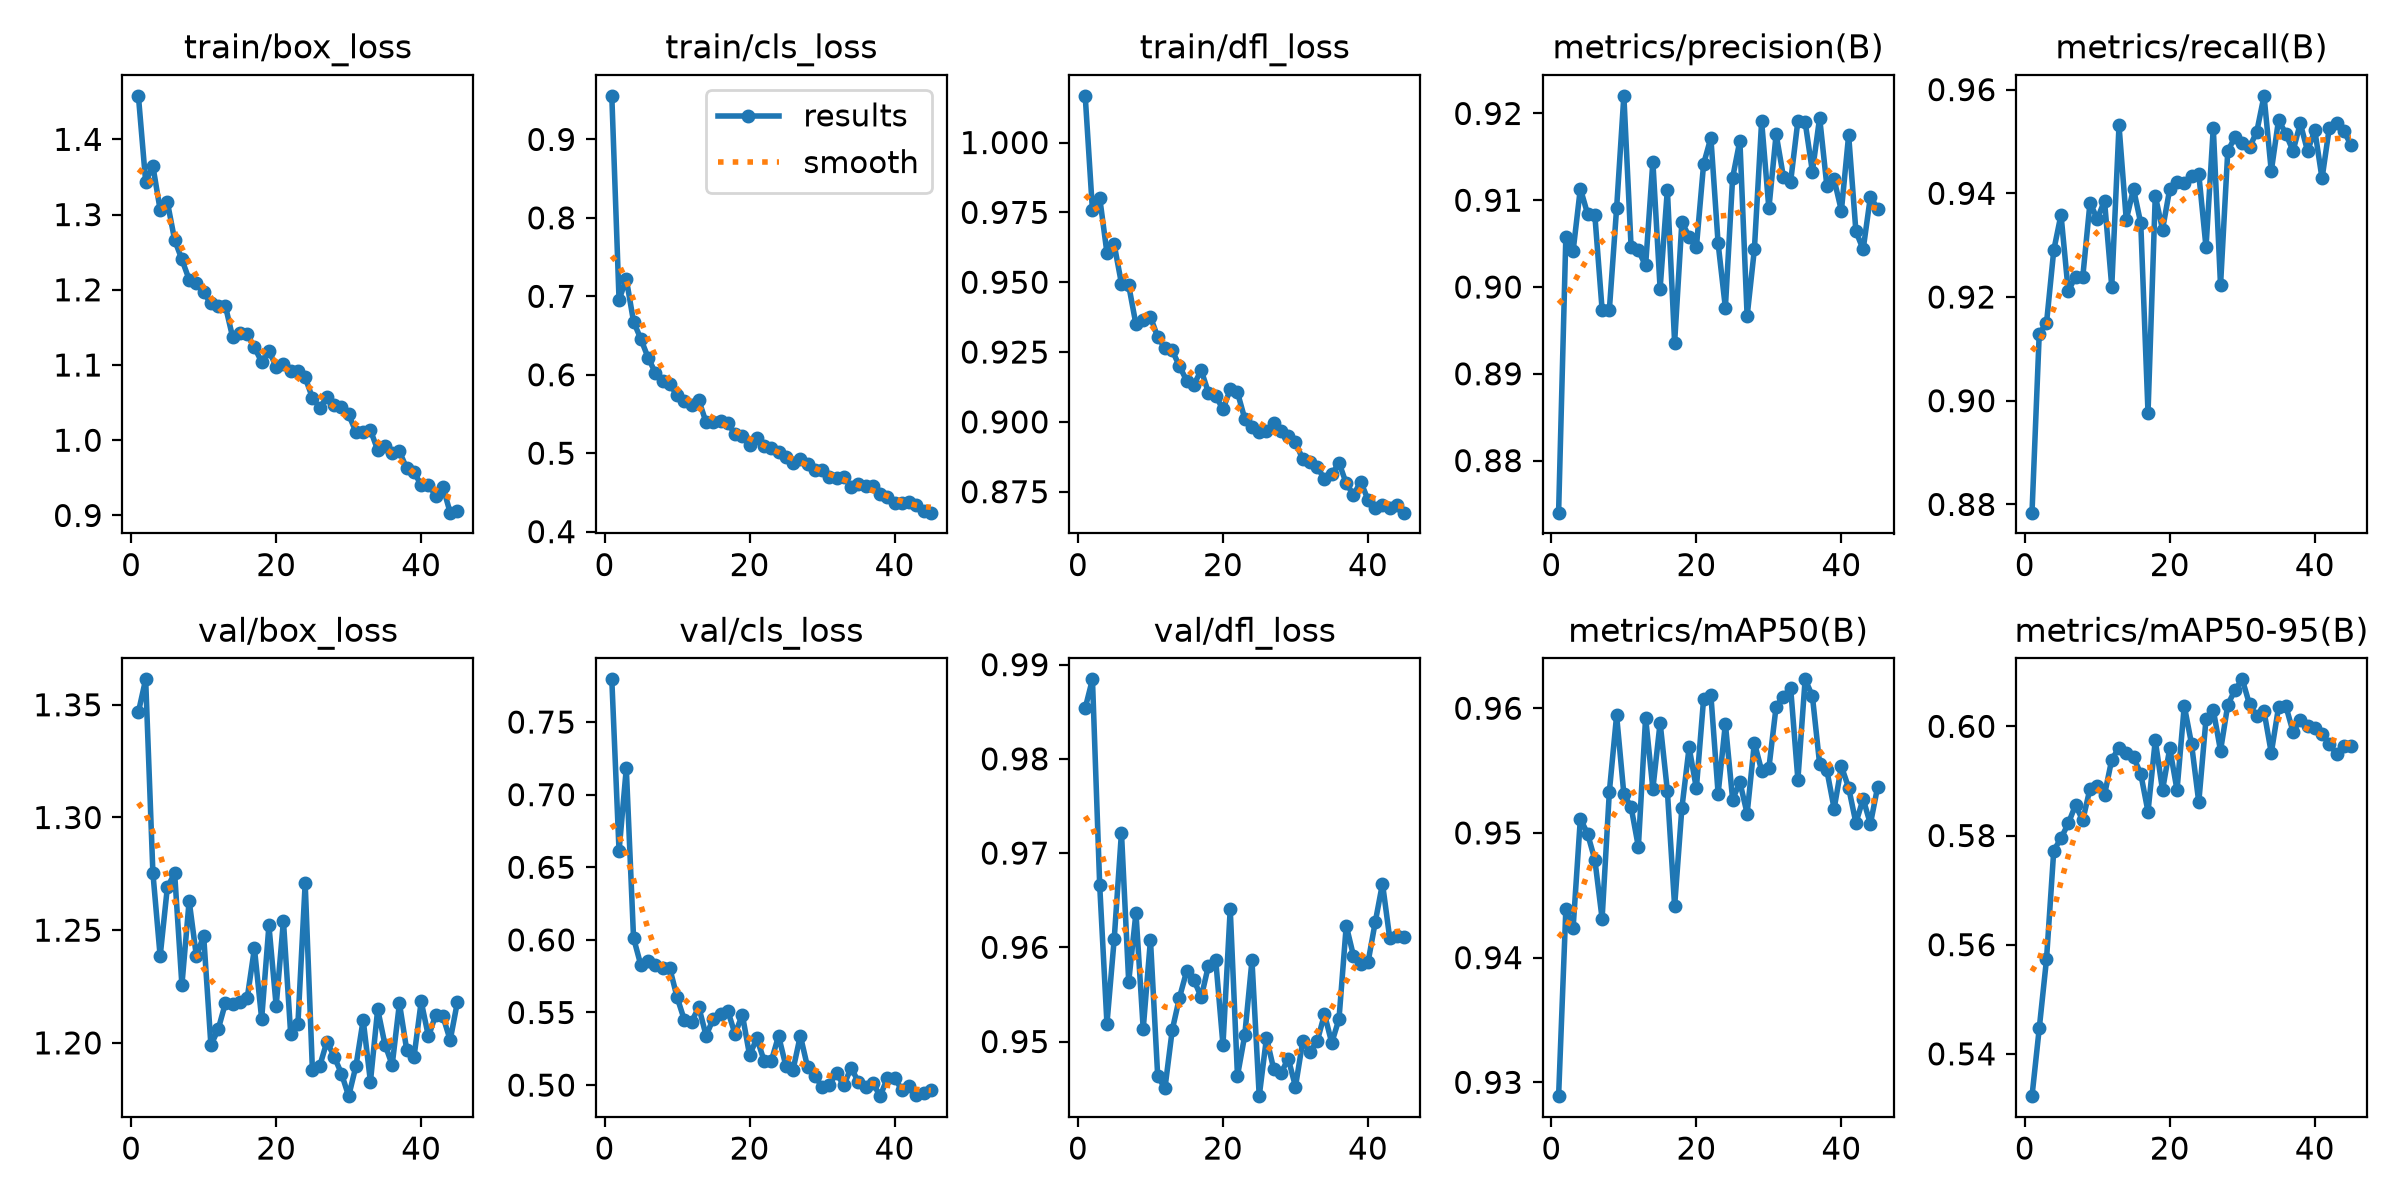

The file beside this chart, header and first rows:
epoch, time, train/box_loss, train/cls_loss, train/dfl_loss, metrics/precision(B), metrics/recall(B), metrics/mAP50(B), metrics/mAP50-95(B), val/box_loss, val/cls_loss, val/dfl_loss, lr/pg0, lr/pg1, lr/pg2
1, 1235, 1.458, 0.9556, 1.017, 0.874, 0.8784, 0.9289, 0.5323, 1.347, 0.7794, 0.9854, 0.0006617, 0.0006617, 0.0006617
2, 2315, 1.344, 0.6955, 0.9757, 0.9058, 0.913, 0.9439, 0.5447, 1.361, 0.6612, 0.9884, 0.001306, 0.001306, 0.001306
3, 3387, 1.364, 0.7222, 0.9803, 0.9041, 0.915, 0.9424, 0.5573, 1.275, 0.7182, 0.9666, 0.001929, 0.001929, 0.001929
4, 4466, 1.306, 0.6676, 0.9605, 0.9113, 0.929, 0.9511, 0.5772, 1.238, 0.6013, 0.9519, 0.001901, 0.001901, 0.001901
5, 5544, 1.316, 0.6458, 0.9635, 0.9084, 0.9359, 0.9499, 0.5795, 1.269, 0.5827, 0.9609, 0.001868, 0.001868, 0.001868
6, 6619, 1.266, 0.622, 0.9495, 0.9083, 0.9211, 0.9478, 0.5822, 1.275, 0.5855, 0.9722, 0.001835, 0.001835, 0.001835
7, 7708, 1.24, 0.6026, 0.9489, 0.8974, 0.9239, 0.9431, 0.5856, 1.226, 0.5828, 0.9563, 0.001802, 0.001802, 0.001802
8, 8792, 1.214, 0.5915, 0.9349, 0.8974, 0.9238, 0.9533, 0.5828, 1.263, 0.5809, 0.9637, 0.001769, 0.001769, 0.001769
9, 9882, 1.209, 0.5882, 0.9364, 0.9091, 0.9382, 0.9594, 0.5886, 1.238, 0.5804, 0.9513, 0.001736, 0.001736, 0.001736
10, 10956, 1.196, 0.5736, 0.9376, 0.922, 0.935, 0.9531, 0.5891, 1.248, 0.5606, 0.9608, 0.001703, 0.001703, 0.001703
11, 12032, 1.182, 0.5662, 0.9304, 0.9046, 0.9386, 0.9521, 0.5874, 1.199, 0.5449, 0.9463, 0.00167, 0.00167, 0.00167
12, 13116, 1.179, 0.5617, 0.9264, 0.9042, 0.922, 0.9489, 0.5939, 1.206, 0.5436, 0.945, 0.001637, 0.001637, 0.001637
13, 14204, 1.178, 0.5676, 0.9256, 0.9025, 0.9531, 0.9593, 0.5961, 1.218, 0.5537, 0.9512, 0.001604, 0.001604, 0.001604
14, 15284, 1.137, 0.5395, 0.92, 0.9144, 0.9349, 0.9535, 0.5951, 1.217, 0.5341, 0.9547, 0.001571, 0.001571, 0.001571
15, 16370, 1.142, 0.5402, 0.9147, 0.8998, 0.9409, 0.9588, 0.5944, 1.218, 0.5457, 0.9575, 0.001538, 0.001538, 0.001538
16, 17460, 1.141, 0.541, 0.9134, 0.9112, 0.9342, 0.9534, 0.5913, 1.22, 0.5489, 0.9565, 0.001505, 0.001505, 0.001505
17, 18534, 1.123, 0.5379, 0.9185, 0.8936, 0.8977, 0.9441, 0.5844, 1.242, 0.5511, 0.9547, 0.001472, 0.001472, 0.001472
18, 19608, 1.104, 0.5247, 0.9104, 0.9075, 0.9395, 0.952, 0.5974, 1.211, 0.5351, 0.9581, 0.001439, 0.001439, 0.001439
19, 20686, 1.119, 0.5225, 0.9094, 0.9058, 0.933, 0.9569, 0.5883, 1.252, 0.5486, 0.9586, 0.001406, 0.001406, 0.001406
20, 21780, 1.098, 0.5106, 0.9044, 0.9046, 0.9409, 0.9536, 0.596, 1.216, 0.5206, 0.9496, 0.001373, 0.001373, 0.001373
21, 22861, 1.101, 0.5191, 0.9117, 0.9142, 0.9422, 0.9608, 0.5883, 1.254, 0.5322, 0.9641, 0.00134, 0.00134, 0.00134
22, 23934, 1.092, 0.509, 0.9106, 0.9172, 0.9421, 0.9611, 0.6038, 1.204, 0.5169, 0.9464, 0.001307, 0.001307, 0.001307
23, 25011, 1.092, 0.5061, 0.9012, 0.905, 0.9434, 0.9532, 0.5968, 1.208, 0.5166, 0.9506, 0.001274, 0.001274, 0.001274
24, 26096, 1.083, 0.502, 0.8982, 0.8976, 0.9437, 0.9588, 0.5861, 1.271, 0.5339, 0.9586, 0.001241, 0.001241, 0.001241
25, 27175, 1.056, 0.495, 0.8962, 0.9126, 0.9296, 0.9527, 0.6014, 1.188, 0.5133, 0.9442, 0.001208, 0.001208, 0.001208
26, 28252, 1.043, 0.4875, 0.8968, 0.9169, 0.9526, 0.9541, 0.603, 1.19, 0.5107, 0.9504, 0.001175, 0.001175, 0.001175
27, 29332, 1.057, 0.4921, 0.8995, 0.8966, 0.9223, 0.9516, 0.5955, 1.201, 0.534, 0.9471, 0.001142, 0.001142, 0.001142
28, 30412, 1.047, 0.4862, 0.8966, 0.9043, 0.9482, 0.9572, 0.6039, 1.194, 0.5124, 0.9466, 0.001109, 0.001109, 0.001109
29, 31485, 1.044, 0.4791, 0.895, 0.9191, 0.9508, 0.955, 0.6067, 1.186, 0.5066, 0.9482, 0.001076, 0.001076, 0.001076
30, 32548, 1.034, 0.4781, 0.8928, 0.9091, 0.9497, 0.9552, 0.6086, 1.176, 0.4986, 0.9452, 0.001043, 0.001043, 0.001043
31, 33657, 1.011, 0.4702, 0.8866, 0.9176, 0.9488, 0.9601, 0.604, 1.19, 0.5004, 0.95, 0.00101, 0.00101, 0.00101
32, 34837, 1.012, 0.4687, 0.8857, 0.9127, 0.9519, 0.9609, 0.6018, 1.21, 0.508, 0.9489, 0.000977, 0.000977, 0.000977
33, 35925, 1.014, 0.4699, 0.8837, 0.9121, 0.9588, 0.9616, 0.6027, 1.183, 0.4998, 0.95, 0.000944, 0.000944, 0.000944
34, 36997, 0.9869, 0.4568, 0.8797, 0.9192, 0.9443, 0.9543, 0.5951, 1.215, 0.512, 0.9529, 0.000911, 0.000911, 0.000911
35, 38080, 0.9929, 0.4602, 0.8812, 0.919, 0.9542, 0.9623, 0.6035, 1.199, 0.5022, 0.9499, 0.000878, 0.000878, 0.000878
36, 39148, 0.9832, 0.4579, 0.8854, 0.9133, 0.9515, 0.961, 0.6038, 1.19, 0.4989, 0.9524, 0.000845, 0.000845, 0.000845
37, 40226, 0.9851, 0.4577, 0.878, 0.9195, 0.9482, 0.9555, 0.599, 1.218, 0.5016, 0.9623, 0.000812, 0.000812, 0.000812
38, 41308, 0.9627, 0.4474, 0.8739, 0.9116, 0.9535, 0.955, 0.6012, 1.197, 0.4924, 0.9591, 0.000779, 0.000779, 0.000779
39, 42372, 0.9574, 0.4443, 0.8786, 0.9124, 0.9482, 0.9519, 0.6001, 1.194, 0.5047, 0.9583, 0.000746, 0.000746, 0.000746
40, 43454, 0.9407, 0.4369, 0.8721, 0.9088, 0.9522, 0.9553, 0.5996, 1.218, 0.5049, 0.9584, 0.000713, 0.000713, 0.000713
41, 44538, 0.9408, 0.4371, 0.8693, 0.9175, 0.9429, 0.9536, 0.5987, 1.203, 0.4966, 0.9627, 0.00068, 0.00068, 0.00068
42, 45620, 0.9262, 0.4373, 0.8703, 0.9064, 0.9526, 0.9508, 0.5968, 1.212, 0.4993, 0.9668, 0.000647, 0.000647, 0.000647
43, 46698, 0.9377, 0.4342, 0.869, 0.9043, 0.9535, 0.9527, 0.5949, 1.212, 0.4929, 0.9609, 0.000614, 0.000614, 0.000614
44, 47764, 0.9037, 0.4257, 0.8704, 0.9104, 0.952, 0.9507, 0.5964, 1.201, 0.4944, 0.9613, 0.000581, 0.000581, 0.000581
45, 48850, 0.9053, 0.4242, 0.8675, 0.909, 0.9493, 0.9537, 0.5964, 1.218, 0.4965, 0.9611, 0.000548, 0.000548, 0.000548
